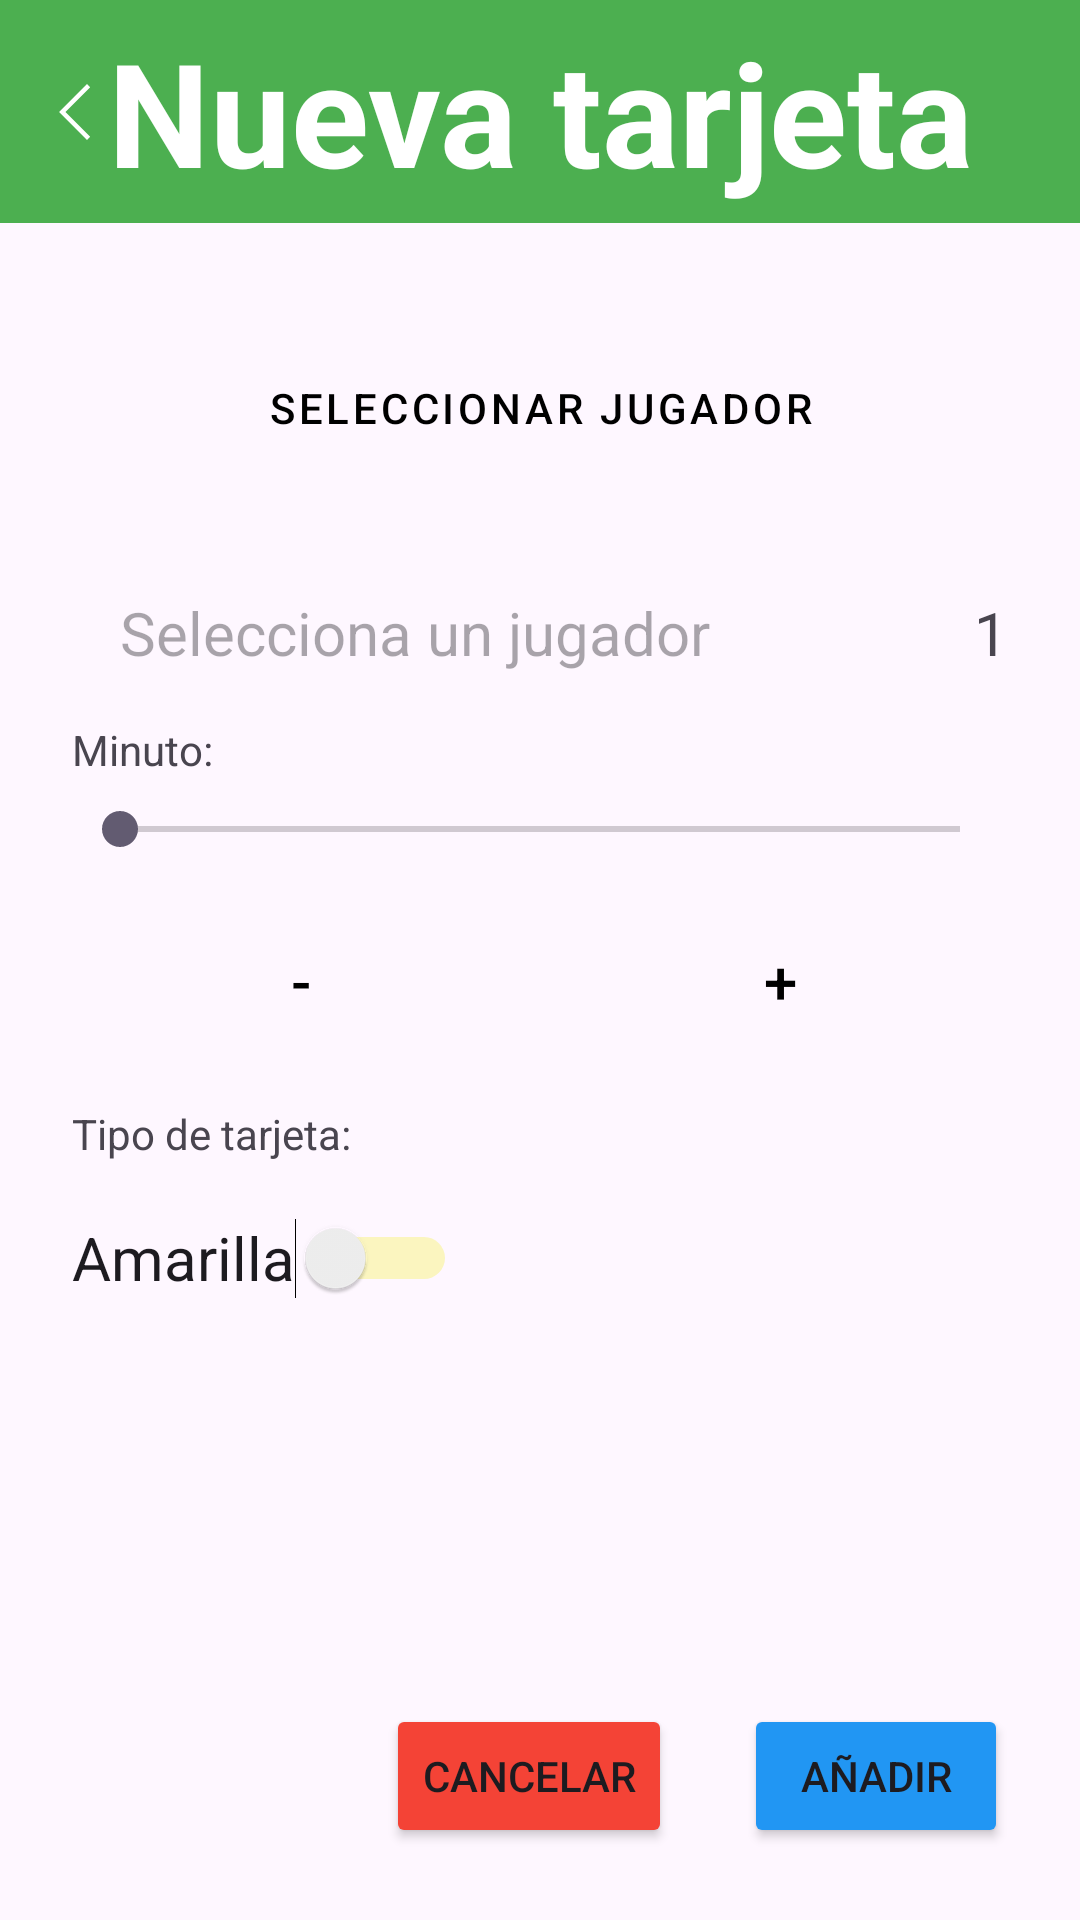

Produce the Android XML layout that renders to this screen, including the resource entries it uses.
<!-- AndroidManifest.xml: application theme Theme.MyTeamsApp2024 -->
<!-- res/layout/activity_add_tarjeta.xml -->
<?xml version="1.0" encoding="utf-8"?>
<androidx.constraintlayout.widget.ConstraintLayout xmlns:android="http://schemas.android.com/apk/res/android"
    xmlns:app="http://schemas.android.com/apk/res-auto"
    xmlns:tools="http://schemas.android.com/tools"
    android:id="@+id/main"
    android:layout_width="match_parent"
    android:layout_height="match_parent"
    tools:context=".AddGolActivity">

    <Button
        android:id="@+id/masbutton"
        style="@style/Widget.MaterialComponents.ExtendedFloatingActionButton"
        android:layout_width="0dp"
        android:layout_height="wrap_content"
        android:layout_marginStart="4dp"
        android:layout_marginTop="16dp"
        android:layout_weight="1"
        android:backgroundTint="@color/grisClaro"
        android:text="+"
        android:textColor="@color/black"
        android:textSize="20sp"
        app:cornerRadius="10dp"
        app:layout_constraintEnd_toEndOf="@+id/seekBar"
        app:layout_constraintHorizontal_bias="0.5"
        app:layout_constraintStart_toEndOf="@+id/menosbutton"
        app:layout_constraintTop_toBottomOf="@+id/seekBar" />

    <Button
        android:id="@+id/menosbutton"
        style="@style/Widget.MaterialComponents.ExtendedFloatingActionButton"
        android:layout_width="0dp"
        android:layout_height="wrap_content"
        android:layout_marginTop="16dp"
        android:layout_marginEnd="4dp"
        android:layout_weight="1"
        android:backgroundTint="@color/grisClaro"
        android:text="-"
        android:textColor="@color/black"
        android:textSize="20sp"
        app:cornerRadius="10dp"
        app:layout_constraintEnd_toStartOf="@+id/masbutton"
        app:layout_constraintHorizontal_bias="0.5"
        app:layout_constraintStart_toStartOf="@+id/seekBar"
        app:layout_constraintTop_toBottomOf="@+id/seekBar" />

    <TextView
        android:id="@+id/minutotextView3"
        android:layout_width="wrap_content"
        android:layout_height="wrap_content"
        android:layout_marginTop="16dp"
        android:text="Minuto:"
        app:layout_constraintStart_toStartOf="@+id/numeroGoleadortextView"
        app:layout_constraintTop_toBottomOf="@+id/numeroGoleadortextView" />

    <TextView
        android:id="@+id/myTeamText7"
        android:layout_width="0dp"
        android:layout_height="wrap_content"
        android:background="@color/verdeTitulos"
        android:gravity="center"
        android:paddingTop="5dp"
        android:paddingBottom="5dp"
        android:text="Nueva tarjeta"
        android:textColor="@color/white"
        android:textSize="48sp"
        android:textStyle="bold"
        app:layout_constraintEnd_toEndOf="parent"
        app:layout_constraintStart_toStartOf="parent"
        app:layout_constraintTop_toTopOf="parent"
        tools:ignore="TextContrastCheck" />

    <ImageView
        android:id="@+id/atrasbutton"
        android:layout_width="wrap_content"
        android:layout_height="wrap_content"
        android:layout_marginStart="16dp"
        android:padding="3dp"
        app:layout_constraintBottom_toBottomOf="@+id/myTeamText7"
        app:layout_constraintStart_toStartOf="parent"
        app:layout_constraintTop_toTopOf="parent"
        app:srcCompat="@drawable/arrow_back_ios_24px" />

    <TextView
        android:id="@+id/tarjetatextView"
        android:layout_width="wrap_content"
        android:layout_height="wrap_content"
        android:layout_marginTop="16dp"
        android:text="Tipo de tarjeta:"
        app:layout_constraintStart_toStartOf="@+id/numeroGoleadortextView"
        app:layout_constraintTop_toBottomOf="@+id/menosbutton" />

    <Button
        android:id="@+id/seleccionarJugadorbutton"
        style="@style/Widget.MaterialComponents.ExtendedFloatingActionButton"
        android:layout_width="0dp"
        android:layout_height="75dp"
        android:layout_marginStart="24dp"
        android:layout_marginTop="24dp"
        android:layout_marginEnd="24dp"
        android:backgroundTint="@color/grisClaro"
        android:text="Seleccionar jugador"
        android:textColor="@color/black"
        app:cornerRadius="10dp"
        app:layout_constraintEnd_toEndOf="parent"
        app:layout_constraintStart_toStartOf="parent"
        app:layout_constraintTop_toBottomOf="@+id/myTeamText7" />

    <SeekBar
        android:id="@+id/seekBar"
        android:layout_width="0dp"
        android:layout_height="wrap_content"
        android:layout_marginTop="8dp"
        android:layout_marginEnd="24dp"
        android:max="90"
        app:layout_constraintEnd_toEndOf="parent"
        app:layout_constraintStart_toStartOf="@+id/minutotextView3"
        app:layout_constraintTop_toBottomOf="@+id/minutotextView3" />

    <TextView
        android:id="@+id/numeroGoleadortextView"
        android:layout_width="wrap_content"
        android:layout_height="wrap_content"
        android:layout_marginStart="24dp"
        android:layout_marginTop="24dp"
        android:textSize="20sp"
        app:layout_constraintStart_toStartOf="parent"
        app:layout_constraintTop_toBottomOf="@+id/seleccionarJugadorbutton" />

    <TextView
        android:id="@+id/nombreJugadortextView"
        android:layout_width="0dp"
        android:layout_height="wrap_content"
        android:layout_marginStart="16dp"
        android:hint="Selecciona un jugador"
        android:textSize="20sp"
        app:layout_constraintBottom_toBottomOf="@+id/numeroGoleadortextView"
        app:layout_constraintStart_toEndOf="@+id/numeroGoleadortextView"
        app:layout_constraintTop_toTopOf="@+id/numeroGoleadortextView" />

    <TextView
        android:id="@+id/minutotextView"
        android:layout_width="wrap_content"
        android:layout_height="wrap_content"
        android:text="1"
        android:textSize="20sp"
        app:layout_constraintEnd_toEndOf="@+id/seekBar"
        app:layout_constraintTop_toTopOf="@+id/nombreJugadortextView" />

    <Button
        android:id="@+id/guardarGolbutton"
        android:layout_width="wrap_content"
        android:layout_height="wrap_content"
        android:layout_marginEnd="24dp"
        android:layout_marginBottom="24dp"
        android:backgroundTint="@color/azulBoton"
        android:text="Añadir"
        app:layout_constraintBottom_toBottomOf="parent"
        app:layout_constraintEnd_toEndOf="parent" />

    <Switch
        android:id="@+id/switch1"
        android:layout_width="wrap_content"
        android:layout_height="wrap_content"
        android:layout_marginTop="8dp"
        android:checked="false"
        android:minHeight="48dp"
        android:text="Amarilla"
        android:textOff="Amarilla"
        android:textOn="Roja"
        android:textSize="20sp"
        android:trackTint="#EDED09"
        app:layout_constraintStart_toStartOf="@+id/tarjetatextView"
        app:layout_constraintTop_toBottomOf="@+id/tarjetatextView" />

    <Button
        android:id="@+id/cancelButton"
        android:layout_width="wrap_content"
        android:layout_height="wrap_content"
        android:layout_marginEnd="24dp"
        android:backgroundTint="@color/rojoBoton"
        android:text="Cancelar"
        app:layout_constraintEnd_toStartOf="@+id/guardarGolbutton"
        app:layout_constraintTop_toTopOf="@+id/guardarGolbutton" />

</androidx.constraintlayout.widget.ConstraintLayout>
<!-- resources referenced by this layout -->
<resources>
  <color name="azulBoton">#2196F3</color>
  <color name="black">#FF000000</color>
  <color name="grisClaro">#E0E0E0</color>
  <color name="rojoBoton">#F44336</color>
  <color name="verdeTitulos">#4CAF50</color>
  <color name="white">#FFFFFFFF</color>
  <!-- drawable arrow_back_ios_24px (drawable) -->
  <vector xmlns:android="http://schemas.android.com/apk/res/android"
      android:width="24dp"
      android:height="24dp"
      android:viewportWidth="960"
      android:viewportHeight="960"
      android:tint="@color/white"
      android:autoMirrored="true">
    <path
        android:fillColor="@android:color/white"
        android:pathData="M400,852.31L27.69,480L400,107.69L442.54,150.23L112.77,480L442.54,809.77L400,852.31Z"/>
  </vector>
  <style name="Theme.MyTeamsApp2024" parent="Base.Theme.MyTeamsApp2024" />
  <style name="Base.Theme.MyTeamsApp2024" parent="Theme.Material3.DayNight.NoActionBar">
          
          
      </style>
</resources>
